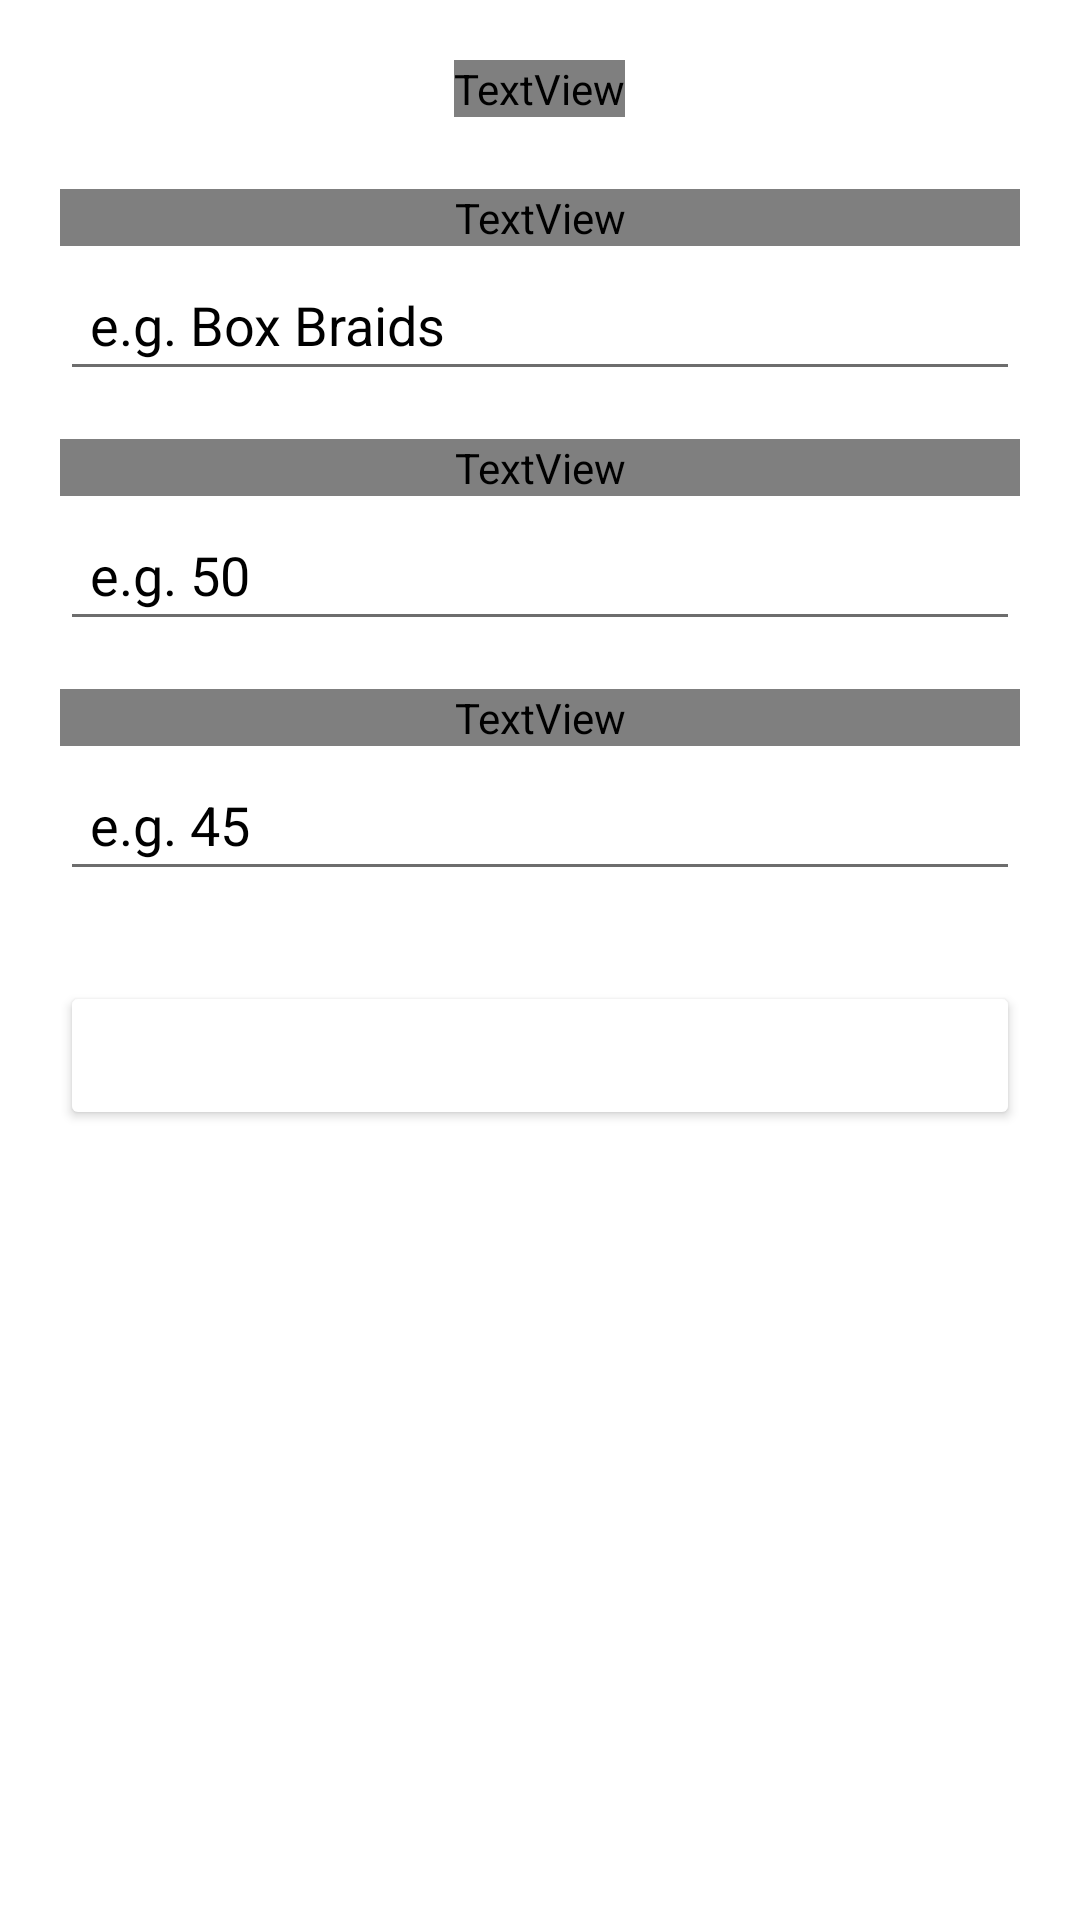

Write the Android layout XML for this screen, with the resource values it uses.
<!-- AndroidManifest.xml: application theme Theme.TheChair -->
<!-- res/layout/activity_add_service.xml -->
<?xml version="1.0" encoding="utf-8"?>
<LinearLayout
    xmlns:android="http://schemas.android.com/apk/res/android"
    android:layout_width="match_parent"
    android:layout_height="match_parent"
    android:orientation="vertical"
    android:padding="20dp"
    android:gravity="center_horizontal"
    android:background="@color/white">

    
    <TextView
        android:id="@+id/titleAddService"
        android:layout_width="wrap_content"
        android:layout_height="wrap_content"
        android:text="Add New Service"
        android:textColor="@color/rose_gold"
        android:textSize="22sp"
        android:textStyle="bold"
        android:layout_marginBottom="24dp"/>

    
    <TextView
        android:layout_width="match_parent"
        android:layout_height="wrap_content"
        android:text="Service Name"
        android:textColor="@color/light_gray"
        android:textSize="14sp"
        android:layout_marginBottom="4dp"/>

    <EditText
        android:id="@+id/inputServiceName"
        android:layout_width="match_parent"
        android:layout_height="wrap_content"
        android:hint="e.g. Box Braids"
        android:padding="10dp"
        android:textColor="@color/black"
        android:textColorHint="@color/light_gray" />

    
    <TextView
        android:layout_width="match_parent"
        android:layout_height="wrap_content"
        android:text="Price ($)"
        android:textColor="@color/light_gray"
        android:textSize="14sp"
        android:layout_marginTop="16dp"
        android:layout_marginBottom="4dp"/>

    <EditText
        android:id="@+id/inputServicePrice"
        android:layout_width="match_parent"
        android:layout_height="wrap_content"
        android:hint="e.g. 50"
        android:padding="10dp"
        android:inputType="numberDecimal"
        android:textColor="@color/black"
        android:textColorHint="@color/light_gray" />

    
    <TextView
        android:layout_width="match_parent"
        android:layout_height="wrap_content"
        android:text="Duration (minutes)"
        android:textColor="@color/light_gray"
        android:textSize="14sp"
        android:layout_marginTop="16dp"
        android:layout_marginBottom="4dp"/>

    <EditText
        android:id="@+id/inputServiceDuration"
        android:layout_width="match_parent"
        android:layout_height="wrap_content"
        android:hint="e.g. 45"
        android:padding="10dp"
        android:inputType="number"
        android:textColor="@color/black"
        android:textColorHint="@color/light_gray" />

    





















    
    <Button
        android:id="@+id/btnAddService"
        android:layout_width="match_parent"
        android:layout_height="wrap_content"
        android:layout_marginTop="30dp"
        android:padding="14dp"
        android:text="Add Service"
        android:textAllCaps="false"
        android:textColor="@color/white"
        android:textSize="16sp"
        android:backgroundTint="@color/rose_gold"
        android:fontFamily="sans-serif-medium"
        android:layout_marginBottom="12dp"/>

</LinearLayout>
<!-- resources referenced by this layout -->
<resources>
  <color name="black">#FF000000</color>
  <color name="white">#FFFFFFFF</color>
  <!-- drawable input_bg (drawable) -->
  <?xml version="1.0" encoding="utf-8"?>
  <shape xmlns:android="http://schemas.android.com/apk/res/android"
      android:shape="rectangle">
  
      
      <solid android:color="#26FFFFFF"/>
      
  
      
      <corners android:radius="14dp"/>
  
      
      <stroke
          android:width="1dp"
          android:color="#40FFFFFF" />
      
  
      
      <padding
          android:left="6dp"
          android:top="6dp"
          android:right="6dp"
          android:bottom="6dp" />
  
  </shape>
  <style name="Theme.TheChair" parent="Theme.Material3.Light.NoActionBar">
  
          
          <item name="colorPrimary">@color/burgundy</item>
          <item name="colorPrimaryContainer">@color/burgundy_dark</item>
          <item name="colorOnPrimary">@color/white</item>
  
          
          <item name="android:windowBackground">@color/white</item>
          <item name="colorSurface">@color/cream</item>
          <item name="colorSurfaceVariant">@color/surface_light</item>
  
          
          <item name="android:textColorPrimary">@color/text_primary</item>
          <item name="android:textColorSecondary">@color/text_secondary</item>
          <item name="colorOnSurface">@color/text_primary</item>
  
          
          <item name="materialButtonStyle">@style/TheChairButton</item>
  
          
          <item name="android:colorAccent">@color/burgundy</item>
          <item name="colorSecondary">@color/burgundy</item>
  
      </style>
  <color name="burgundy">#7A0026</color>
  <color name="burgundy_dark">#5C001C</color>
  <color name="cream">#F5EDE2</color>
  <color name="surface_light">#FFF8F1</color>
  <color name="text_primary">#1C1C1E</color>
  <color name="text_secondary">#6D6D6D</color>
  <style name="TheChairButton" parent="Widget.Material3.Button">
          <item name="backgroundTint">@color/burgundy</item>
          <item name="android:textColor">@color/white</item>
          <item name="rippleColor">@color/burgundy_dark</item>
      </style>
</resources>
